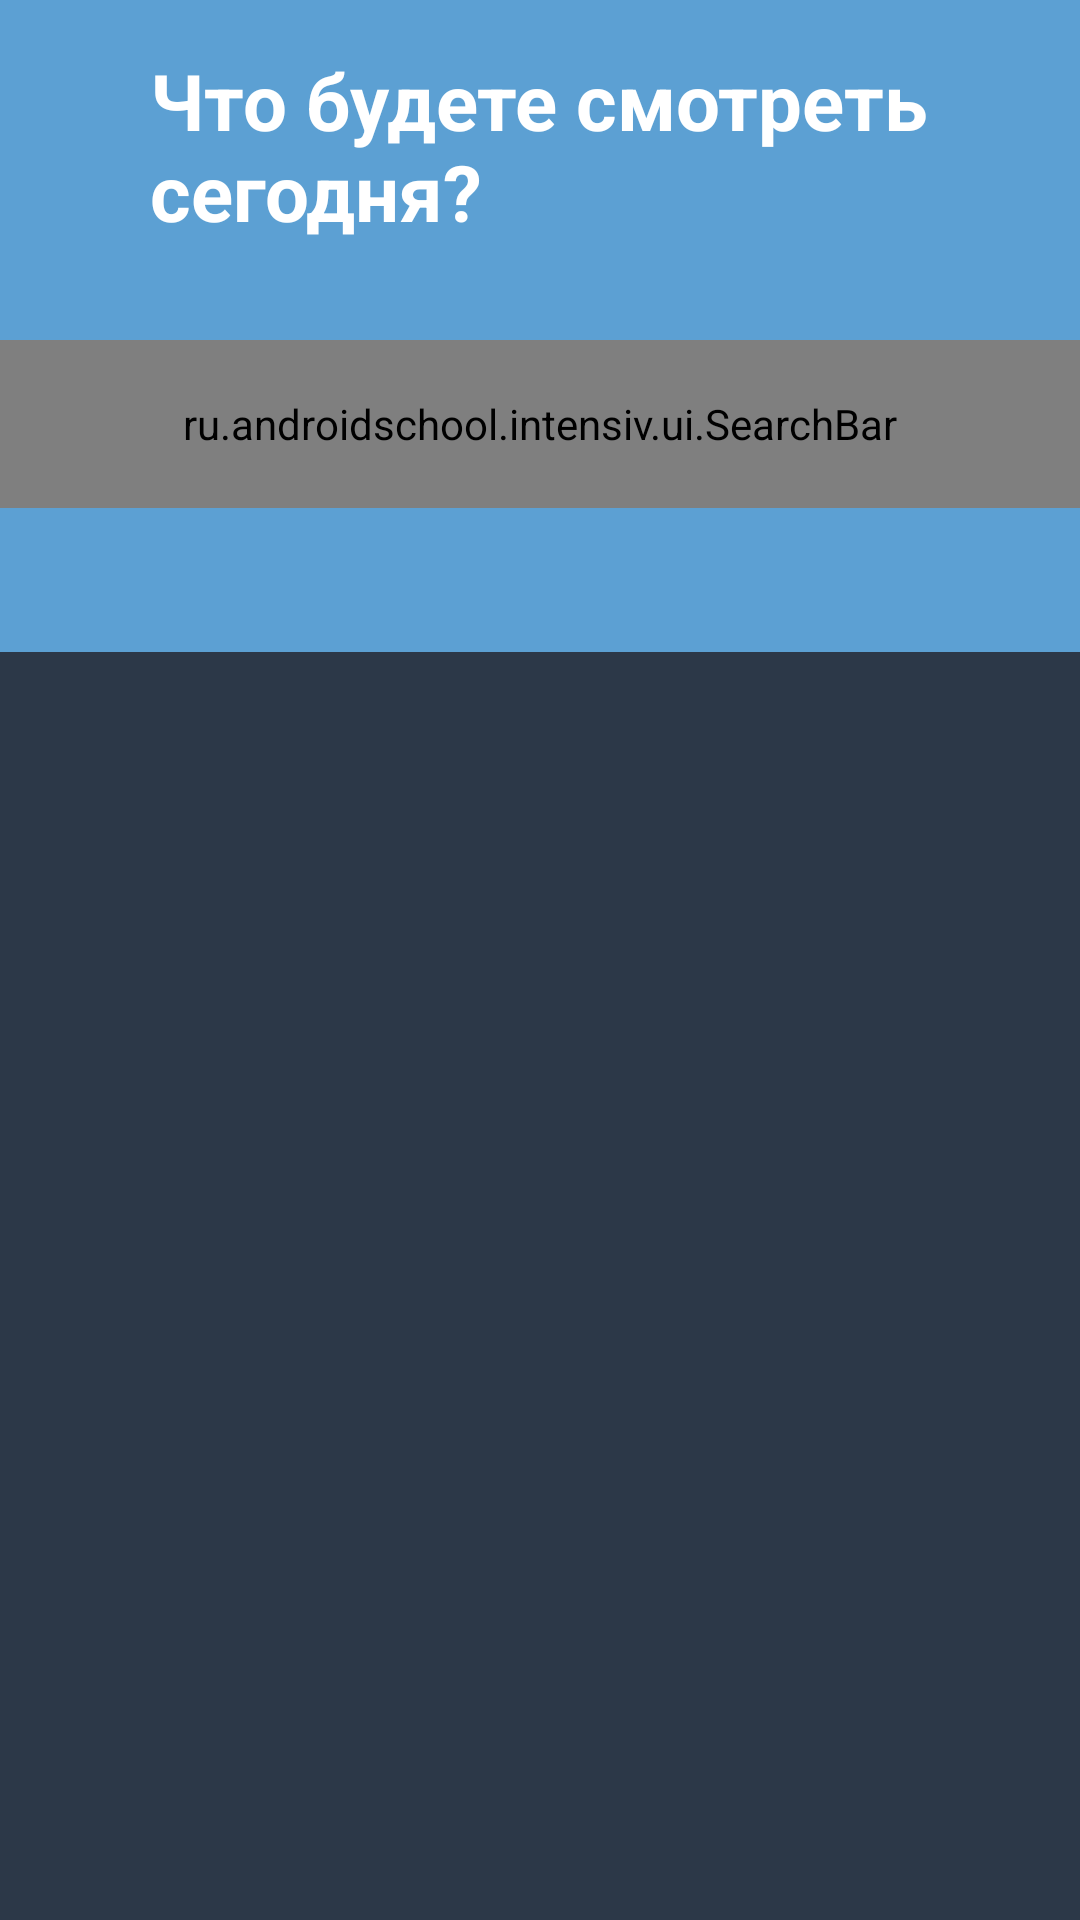

This screen was rendered from an Android layout file. Write that file and the resources it references.
<!-- AndroidManifest.xml: application theme AppTheme -->
<!-- res/layout/feed_fragment.xml -->
<androidx.coordinatorlayout.widget.CoordinatorLayout xmlns:android="http://schemas.android.com/apk/res/android"
    xmlns:app="http://schemas.android.com/apk/res-auto"
    xmlns:tools="http://schemas.android.com/tools"
    android:layout_width="match_parent"
    android:layout_height="match_parent"
    android:fitsSystemWindows="true">

    <include layout="@layout/feed_header" />

    <androidx.core.widget.NestedScrollView
        android:layout_width="match_parent"
        android:layout_height="match_parent"
        android:background="@color/blueDark"
        android:overScrollMode="never"
        app:layout_behavior="@string/appbar_scrolling_view_behavior">

        <FrameLayout
            android:layout_width="match_parent"
            android:layout_height="wrap_content">

            <androidx.recyclerview.widget.RecyclerView
                android:id="@+id/movies_recycler_view"
                android:layout_width="match_parent"
                android:layout_height="match_parent"
                android:overScrollMode="never"
                android:scrollbars="vertical"
                app:layoutManager="androidx.recyclerview.widget.LinearLayoutManager"
                app:layout_behavior="@string/appbar_scrolling_view_behavior"
                tools:listitem="@layout/item_card" />

            <ProgressBar
                android:id="@+id/progress_bar"
                style="@style/progressBarStyleWithMargin" />
        </FrameLayout>
    </androidx.core.widget.NestedScrollView>
</androidx.coordinatorlayout.widget.CoordinatorLayout>
<!-- res/layout/feed_header.xml (included above) -->
<merge xmlns:android="http://schemas.android.com/apk/res/android"
    xmlns:app="http://schemas.android.com/apk/res-auto"
    xmlns:tools="http://schemas.android.com/tools">

    <com.google.android.material.appbar.AppBarLayout
        android:layout_width="match_parent"
        android:layout_height="wrap_content"
        android:background="@color/mainFeedBackground"
        app:elevation="0dp">

        <com.google.android.material.appbar.CollapsingToolbarLayout
            android:layout_width="match_parent"
            android:layout_height="match_parent"
            android:minHeight="@dimen/min_height"
            app:collapsedTitleTextAppearance="@style/AppTheme.Title.Collapsed"
            app:expandedTitleTextAppearance="@style/AppTheme.Title.Expanded"
            app:layout_behavior="@string/appbar_scrolling_view_behavior"
            app:layout_collapseMode="pin"
            app:layout_scrollFlags="scroll|exitUntilCollapsed|enterAlwaysCollapsed"
            app:titleEnabled="false">

            <LinearLayout
                android:layout_width="match_parent"
                android:layout_height="wrap_content"
                android:orientation="vertical">

                <TextView
                    android:layout_width="wrap_content"
                    android:layout_height="wrap_content"
                    android:layout_gravity="center"
                    android:layout_marginTop="@dimen/material_margin_normal"
                    android:layout_marginBottom="@dimen/material_margin_normal"
                    android:gravity="left"
                    android:text="@string/main_title"
                    android:textColor="@color/textColorLight"
                    android:textSize="26sp"
                    android:textStyle="bold"
                    tools:ignore="RtlHardcoded"
                    tools:text="Что будете смотреть\nсегодня?" />


                <androidx.appcompat.widget.Toolbar
                    android:layout_width="wrap_content"
                    android:layout_height="wrap_content"
                    android:gravity="center"
                    app:contentInsetLeft="0dp"
                    app:contentInsetStart="0dp"
                    app:elevation="0dp">

                    <LinearLayout
                        android:layout_width="match_parent"
                        android:layout_height="wrap_content"
                        android:orientation="vertical">

                        <ru.androidschool.intensiv.ui.SearchBar
                            android:id="@+id/search_toolbar"
                            android:layout_width="match_parent"
                            android:layout_height="@dimen/search_bar_height"
                            android:layout_marginTop="@dimen/material_margin_normal"
                            android:layout_marginBottom="@dimen/material_margin_normal"
                            app:hint="@string/search_hint" />

                        <View
                            android:layout_width="match_parent"
                            android:layout_height="@dimen/material_margin_large"
                            android:background="@drawable/list_background" />
                    </LinearLayout>
                </androidx.appcompat.widget.Toolbar>
            </LinearLayout>
        </com.google.android.material.appbar.CollapsingToolbarLayout>
    </com.google.android.material.appbar.AppBarLayout>
</merge>
<!-- res/layout/item_card.xml (included above) -->
<?xml version="1.0" encoding="utf-8"?>
<LinearLayout xmlns:android="http://schemas.android.com/apk/res/android"
    xmlns:app="http://schemas.android.com/apk/res-auto"
    xmlns:tools="http://schemas.android.com/tools"
    android:layout_width="match_parent"
    android:layout_height="wrap_content"
    android:orientation="vertical"
    tools:background="@color/blueDark">

    <RelativeLayout
        android:layout_width="wrap_content"
        android:layout_height="wrap_content"
        android:orientation="horizontal">

        <TextView
            android:id="@+id/title_text_view"
            android:layout_width="wrap_content"
            android:layout_height="wrap_content"
            android:layout_alignParentStart="true"
            android:layout_marginStart="@dimen/material_margin_normal"
            android:textColor="@color/white"
            android:textSize="18sp"
            android:layout_toStartOf="@+id/description_text_view"
            android:textStyle="bold"
            tools:text="Заголовок карточки"
            tools:textColor="@color/white" />

        <TextView
            android:id="@+id/description_text_view"
            android:layout_width="wrap_content"
            android:layout_height="wrap_content"
            android:layout_alignBaseline="@+id/title_text_view"
            android:layout_alignParentEnd="true"
            android:layout_centerVertical="true"
            android:layout_marginStart="@dimen/material_margin_normal"
            android:layout_marginEnd="@dimen/material_margin_normal"
            android:text="@string/more"
            android:textColor="@color/transparent_grey"
            android:textSize="12sp"
            tools:text="@string/more"
            tools:textColor="@color/white" />
    </RelativeLayout>

    <androidx.recyclerview.widget.RecyclerView
        android:id="@+id/items_container"
        android:layout_width="match_parent"
        android:layout_height="wrap_content"
        android:layout_marginStart="12dp"
        android:layout_marginTop="@dimen/material_margin_normal"
        android:layout_marginEnd="12dp"
        android:orientation="horizontal"
        android:visibility="visible"
        app:layoutManager="androidx.recyclerview.widget.LinearLayoutManager"
        tools:ignore="RtlSymmetry"
        tools:itemCount="4"
        tools:listitem="@layout/item_with_text" />
</LinearLayout>
<!-- resources referenced by this layout -->
<resources>
  <color name="blueDark">#2C3848</color>
  <color name="mainFeedBackground">@color/colorPrimary</color>
  <color name="textColorLight">#FFFFFF</color>
  <color name="transparent_grey">#CCFFFFFF</color>
  <color name="white">#FFFFFF</color>
  <dimen name="material_margin_large">32dp</dimen>
  <dimen name="material_margin_normal">16dp</dimen>
  <dimen name="min_height">100dp</dimen>
  <dimen name="search_bar_height">56dp</dimen>
  <string name="main_title">Что будете смотреть\nсегодня?</string>
  <string name="more">Ещё…</string>
  <string name="search_hint">Введите название</string>
  <style name="AppTheme.Title.Collapsed" parent="android:TextAppearance">
          <item name="android:textSize">20sp</item>
      </style>
  <style name="AppTheme.Title.Expanded" parent="android:TextAppearance">
          <item name="android:textSize">48sp</item>
      </style>
  <style name="progressBarStyleWithMargin" parent="progressBarStyleForContent">
          <item name="android:layout_gravity">center_horizontal</item>
          <item name="android:layout_marginTop">84dp</item>
      </style>
  <style name="AppTheme" parent="Theme.AppCompat.Light.NoActionBar">
          
          <item name="colorPrimary">@color/colorPrimary</item>
          <item name="colorPrimaryDark">@color/colorPrimaryDark</item>
          <item name="colorAccent">@color/colorAccent</item>
      </style>
  <color name="colorPrimary">#5CA0D3</color>
  <style name="progressBarStyleForContent" parent="Widget.AppCompat.ProgressBar">
          <item name="android:layout_width">wrap_content</item>
          <item name="android:layout_height">wrap_content</item>
          <item name="android:layout_gravity">center_horizontal</item>
          <item name="android:layout_marginTop">84dp</item>
          <item name="android:indeterminate">true</item>
          <item name="android:visibility">gone</item>
      </style>
  <color name="colorPrimaryDark">#5CA0D3</color>
  <color name="colorAccent">#FCD307</color>
</resources>
